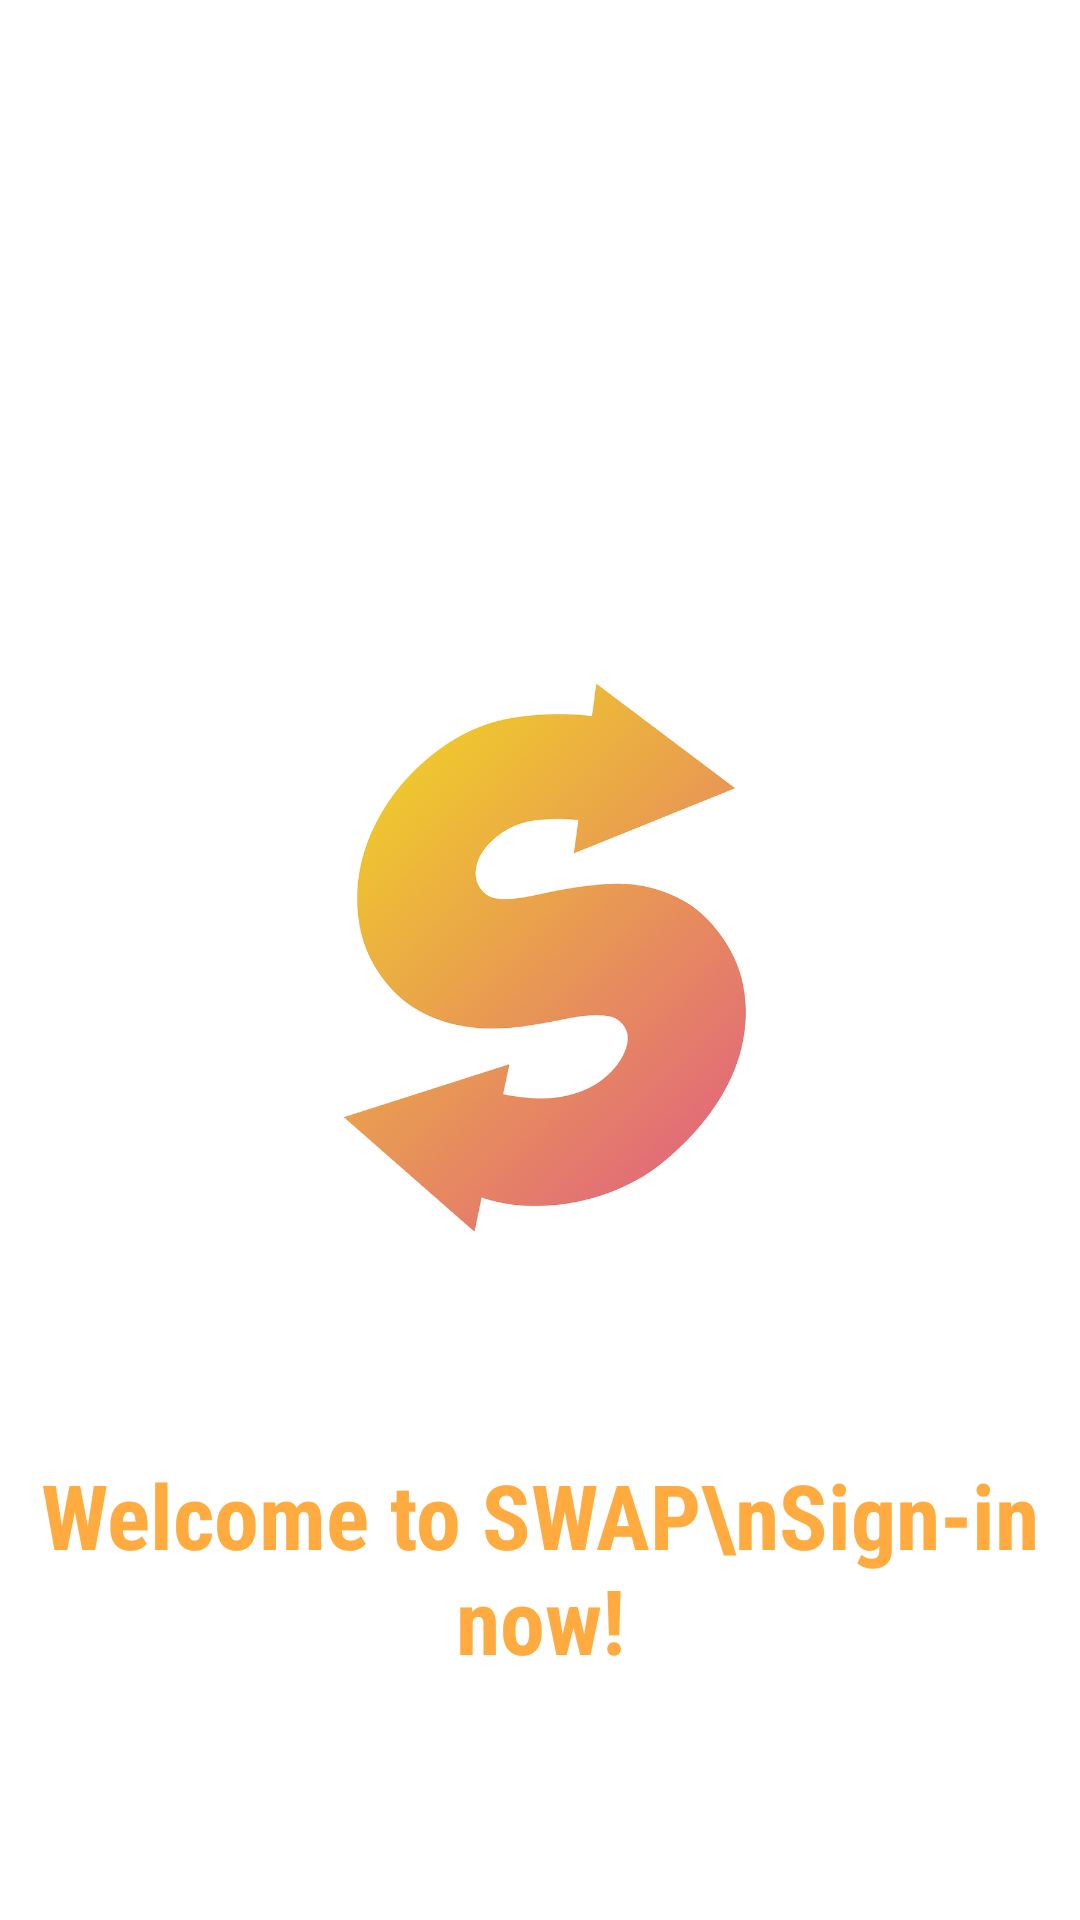

Write the Android layout XML for this screen, with the resource values it uses.
<!-- AndroidManifest.xml: activity theme AppTheme -->
<!-- res/layout/activity_welcome.xml -->
<?xml version="1.0" encoding="utf-8"?>
<RelativeLayout xmlns:android="http://schemas.android.com/apk/res/android"
    xmlns:tools="http://schemas.android.com/tools"
    android:layout_width="match_parent"
    android:layout_height="match_parent"
    android:background="@android:color/white"
    android:orientation="vertical"
    tools:context="com.andro.swap.activity.WelcomeActivity">

    <ImageView
        android:id="@+id/imgLogo"
        android:layout_width="200dp"
        android:layout_height="200dp"
        android:layout_centerInParent="true"
        android:contentDescription="@string/app_name"
        android:src="@drawable/ic_swap_icon" />

    <TextView
        android:layout_width="fill_parent"
        android:layout_height="wrap_content"
        android:layout_alignParentBottom="true"
        android:layout_alignParentStart="true"
        android:layout_marginBottom="80dp"
        android:fontFamily="sans-serif-condensed"
        android:gravity="center_horizontal"
        android:text="Welcome to SWAP\nSign-in now!"
        android:textColor="@color/primaryColor"
        android:textSize="30sp"
        android:textStyle="bold" />

</RelativeLayout>
<!-- resources referenced by this layout -->
<resources>
  <color name="primaryColor">#ffab40</color>
  <!-- drawable ic_swap_icon: png bitmap (drawable, 310200 bytes) -->
  <string name="app_name">Swap</string>
  <style name="AppTheme" parent="Theme.AppCompat.Light.NoActionBar">
          <item name="colorPrimary">@color/primaryColor</item>
          <item name="colorPrimaryDark">@color/primaryDarkColor</item>
          <item name="colorAccent">@color/secondaryColor</item>
          <item name="android:colorButtonNormal">@color/secondaryColor</item>
  
      </style>
  <color name="primaryDarkColor">#c77c02</color>
  <color name="secondaryColor">#448aff</color>
</resources>
